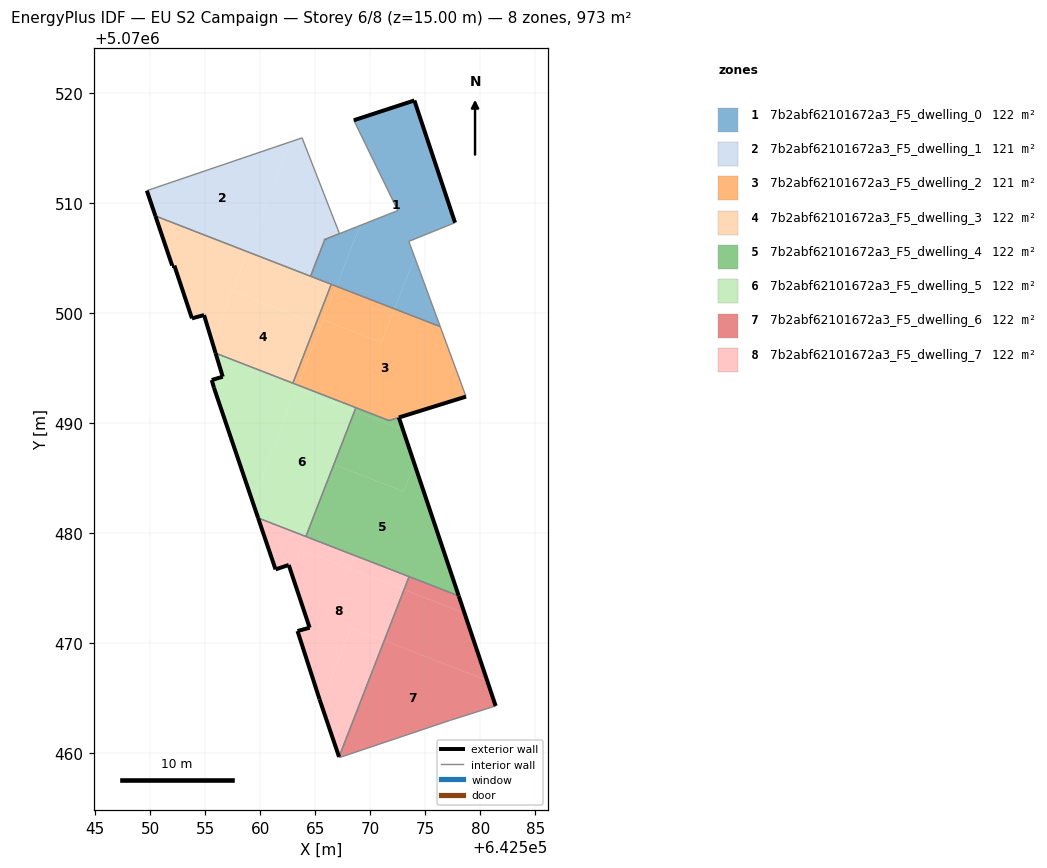
=== STOREY PLAN SPEC (per zone: floor XY polygon, exterior-wall plan segments, windows/doors) ===
zone 1: 7b2abf62101672a3_F5_dwelling_0  (122.4 m²)
  floor: (642572.21, 5070500.34) (642574.03, 5070505.04) (642573.50, 5070506.48) (642577.70, 5070508.18) (642574.01, 5070519.29) (642568.50, 5070517.49) (642572.50, 5070509.28) (642569.06, 5070507.92) (642566.92, 5070502.40)
  floor: (642576.36, 5070498.73) (642574.03, 5070505.04) (642572.21, 5070500.34)
  floor: (642566.92, 5070502.40) (642569.06, 5070507.92) (642565.87, 5070506.65) (642564.57, 5070503.31)
  exterior wall: (642568.50, 5070517.49) – (642574.01, 5070519.29)  [5.8 m]
  exterior wall: (642574.01, 5070519.29) – (642577.70, 5070508.18)  [11.7 m]
  exterior wall: (642565.87, 5070506.66) – (642565.87, 5070506.65)  [0.0 m]
  interior walls: 9
zone 2: 7b2abf62101672a3_F5_dwelling_1  (120.9 m²)
  floor: (642558.84, 5070505.53) (642562.73, 5070515.53) (642549.69, 5070511.09) (642550.46, 5070508.79)
  floor: (642564.57, 5070503.31) (642565.87, 5070506.66) (642567.20, 5070507.18) (642563.80, 5070515.89) (642562.73, 5070515.53) (642558.84, 5070505.53)
  exterior wall: (642550.46, 5070508.79) – (642549.69, 5070511.09)  [2.4 m]
  exterior wall: (642565.87, 5070506.66) – (642565.87, 5070506.65)  [0.0 m]
  interior walls: 5
zone 3: 7b2abf62101672a3_F5_dwelling_2  (121.3 m²)
  floor: (642578.70, 5070492.37) (642576.36, 5070498.73) (642572.21, 5070500.34) (642571.02, 5070497.28) (642565.73, 5070499.34) (642563.42, 5070493.41) (642571.71, 5070490.19)
  floor: (642571.02, 5070497.28) (642572.21, 5070500.34) (642566.92, 5070502.40) (642565.73, 5070499.34)
  floor: (642563.42, 5070493.41) (642565.52, 5070498.82) (642565.06, 5070499.00) (642562.96, 5070493.59)
  floor: (642565.52, 5070498.82) (642566.92, 5070502.40) (642566.45, 5070502.58) (642565.06, 5070499.00)
  exterior wall: (642578.70, 5070492.37) – (642572.60, 5070490.47)  [6.4 m]
  interior walls: 7
zone 4: 7b2abf62101672a3_F5_dwelling_3  (121.6 m²)
  floor: (642562.96, 5070493.59) (642565.06, 5070499.00) (642557.45, 5070501.95) (642555.64, 5070497.29) (642555.94, 5070496.32)
  floor: (642555.64, 5070497.29) (642558.84, 5070505.53) (642550.46, 5070508.79) (642551.99, 5070504.29) (642552.19, 5070504.29) (642553.79, 5070499.48) (642554.89, 5070499.78)
  floor: (642565.06, 5070499.00) (642566.45, 5070502.58) (642558.84, 5070505.53) (642557.45, 5070501.95)
  exterior wall: (642553.79, 5070499.48) – (642552.19, 5070504.29)  [5.1 m]
  exterior wall: (642552.19, 5070504.29) – (642551.99, 5070504.29)  [0.2 m]
  exterior wall: (642551.99, 5070504.29) – (642550.46, 5070508.79)  [4.8 m]
  exterior wall: (642555.94, 5070496.32) – (642554.89, 5070499.78)  [3.6 m]
  exterior wall: (642554.89, 5070499.78) – (642553.79, 5070499.48)  [1.1 m]
  interior walls: 4
zone 5: 7b2abf62101672a3_F5_dwelling_4  (122.0 m²)
  floor: (642578.04, 5070474.25) (642574.02, 5070486.24) (642573.04, 5070483.74) (642566.71, 5070486.20) (642564.16, 5070479.64)
  floor: (642573.04, 5070483.74) (642574.02, 5070486.24) (642572.97, 5070489.36) (642568.57, 5070491.06) (642564.14, 5070479.65) (642564.16, 5070479.64) (642566.71, 5070486.20)
  floor: (642572.97, 5070489.36) (642572.60, 5070490.47) (642571.71, 5070490.19) (642568.69, 5070491.36) (642568.57, 5070491.06)
  exterior wall: (642572.60, 5070490.47) – (642578.04, 5070474.25)  [17.1 m]
  interior walls: 6
zone 6: 7b2abf62101672a3_F5_dwelling_5  (121.6 m²)
  floor: (642564.14, 5070479.65) (642568.57, 5070491.06) (642563.31, 5070493.11) (642559.30, 5070482.80) (642559.80, 5070481.34)
  floor: (642568.57, 5070491.06) (642568.69, 5070491.36) (642563.42, 5070493.41) (642563.31, 5070493.11)
  floor: (642562.96, 5070493.59) (642555.94, 5070496.32) (642555.94, 5070496.32)
  floor: (642559.30, 5070482.80) (642563.42, 5070493.41) (642555.94, 5070496.32) (642556.59, 5070494.18) (642555.58, 5070493.88) (642555.79, 5070493.18)
  exterior wall: (642555.58, 5070493.88) – (642556.59, 5070494.18)  [1.0 m]
  exterior wall: (642556.59, 5070494.18) – (642555.94, 5070496.32)  [2.2 m]
  exterior wall: (642559.80, 5070481.34) – (642555.79, 5070493.18)  [12.5 m]
  exterior wall: (642555.79, 5070493.18) – (642555.58, 5070493.88)  [0.7 m]
  interior walls: 4
zone 7: 7b2abf62101672a3_F5_dwelling_6  (121.6 m²)
  floor: (642581.40, 5070464.25) (642580.62, 5070466.57) (642571.27, 5070470.20) (642567.16, 5070459.62) (642567.18, 5070459.55) (642576.69, 5070462.75) (642577.29, 5070462.95)
  floor: (642580.62, 5070466.57) (642578.56, 5070472.68) (642573.07, 5070474.82) (642571.27, 5070470.20)
  floor: (642578.56, 5070472.68) (642578.04, 5070474.25) (642573.53, 5070476.00) (642573.07, 5070474.82)
  exterior wall: (642578.04, 5070474.25) – (642581.40, 5070464.25)  [10.6 m]
  interior walls: 6
zone 8: 7b2abf62101672a3_F5_dwelling_7  (121.6 m²)
  floor: (642571.27, 5070470.20) (642573.07, 5070474.82) (642563.70, 5070478.46) (642563.25, 5070477.29) (642562.58, 5070477.06) (642564.48, 5070471.38) (642564.48, 5070471.36) (642563.38, 5070471.06) (642565.38, 5070464.85) (642565.54, 5070464.41) (642568.24, 5070471.37)
  floor: (642567.16, 5070459.62) (642571.27, 5070470.20) (642568.24, 5070471.37) (642565.54, 5070464.41)
  floor: (642573.07, 5070474.82) (642573.53, 5070476.00) (642564.16, 5070479.64) (642563.70, 5070478.46)
  floor: (642563.25, 5070477.29) (642564.16, 5070479.64) (642559.80, 5070481.34) (642561.38, 5070476.66)
  exterior wall: (642564.48, 5070471.36) – (642562.58, 5070477.06)  [6.0 m]
  exterior wall: (642562.58, 5070477.06) – (642561.38, 5070476.66)  [1.3 m]
  exterior wall: (642561.38, 5070476.66) – (642559.80, 5070481.34)  [4.9 m]
  exterior wall: (642567.16, 5070459.62) – (642565.38, 5070464.85)  [5.5 m]
  exterior wall: (642565.38, 5070464.85) – (642563.38, 5070471.06)  [6.5 m]
  exterior wall: (642563.38, 5070471.06) – (642564.48, 5070471.36)  [1.1 m]
  interior walls: 3

=== DERIVED (storey summary) ===
Building: EU S2 Campaign
Storey: 6 of 8  (floor level z = 15.00 m)
Storey gross floor area: 973.1 m²
Zones on this storey: 8
  - 7b2abf62101672a3_F5_dwelling_0: floor 122.4 m²; exterior wall 17.5 m (52.5 m²); WWR 0.0%
  - 7b2abf62101672a3_F5_dwelling_1: floor 120.9 m²; exterior wall 2.4 m (7.3 m²); WWR 0.0%
  - 7b2abf62101672a3_F5_dwelling_2: floor 121.3 m²; exterior wall 6.4 m (19.2 m²); WWR 0.0%
  - 7b2abf62101672a3_F5_dwelling_3: floor 121.6 m²; exterior wall 14.8 m (44.3 m²); WWR 0.0%
  - 7b2abf62101672a3_F5_dwelling_4: floor 122.0 m²; exterior wall 17.1 m (51.3 m²); WWR 0.0%
  - 7b2abf62101672a3_F5_dwelling_5: floor 121.6 m²; exterior wall 16.5 m (49.5 m²); WWR 0.0%
  - 7b2abf62101672a3_F5_dwelling_6: floor 121.6 m²; exterior wall 10.6 m (31.7 m²); WWR 0.0%
  - 7b2abf62101672a3_F5_dwelling_7: floor 121.6 m²; exterior wall 25.4 m (76.2 m²); WWR 0.0%
Zone adjacency (shared interzone walls):
  - 7b2abf62101672a3_F5_dwelling_0 ↔ 7b2abf62101672a3_F5_dwelling_1
  - 7b2abf62101672a3_F5_dwelling_0 ↔ 7b2abf62101672a3_F5_dwelling_2
  - 7b2abf62101672a3_F5_dwelling_0 ↔ 7b2abf62101672a3_F5_dwelling_3
  - 7b2abf62101672a3_F5_dwelling_1 ↔ 7b2abf62101672a3_F5_dwelling_3
  - 7b2abf62101672a3_F5_dwelling_2 ↔ 7b2abf62101672a3_F5_dwelling_3
  - 7b2abf62101672a3_F5_dwelling_2 ↔ 7b2abf62101672a3_F5_dwelling_4
  - 7b2abf62101672a3_F5_dwelling_2 ↔ 7b2abf62101672a3_F5_dwelling_5
  - 7b2abf62101672a3_F5_dwelling_3 ↔ 7b2abf62101672a3_F5_dwelling_5
  - 7b2abf62101672a3_F5_dwelling_4 ↔ 7b2abf62101672a3_F5_dwelling_5
  - 7b2abf62101672a3_F5_dwelling_4 ↔ 7b2abf62101672a3_F5_dwelling_6
  - 7b2abf62101672a3_F5_dwelling_4 ↔ 7b2abf62101672a3_F5_dwelling_7
  - 7b2abf62101672a3_F5_dwelling_5 ↔ 7b2abf62101672a3_F5_dwelling_7
  - 7b2abf62101672a3_F5_dwelling_6 ↔ 7b2abf62101672a3_F5_dwelling_7